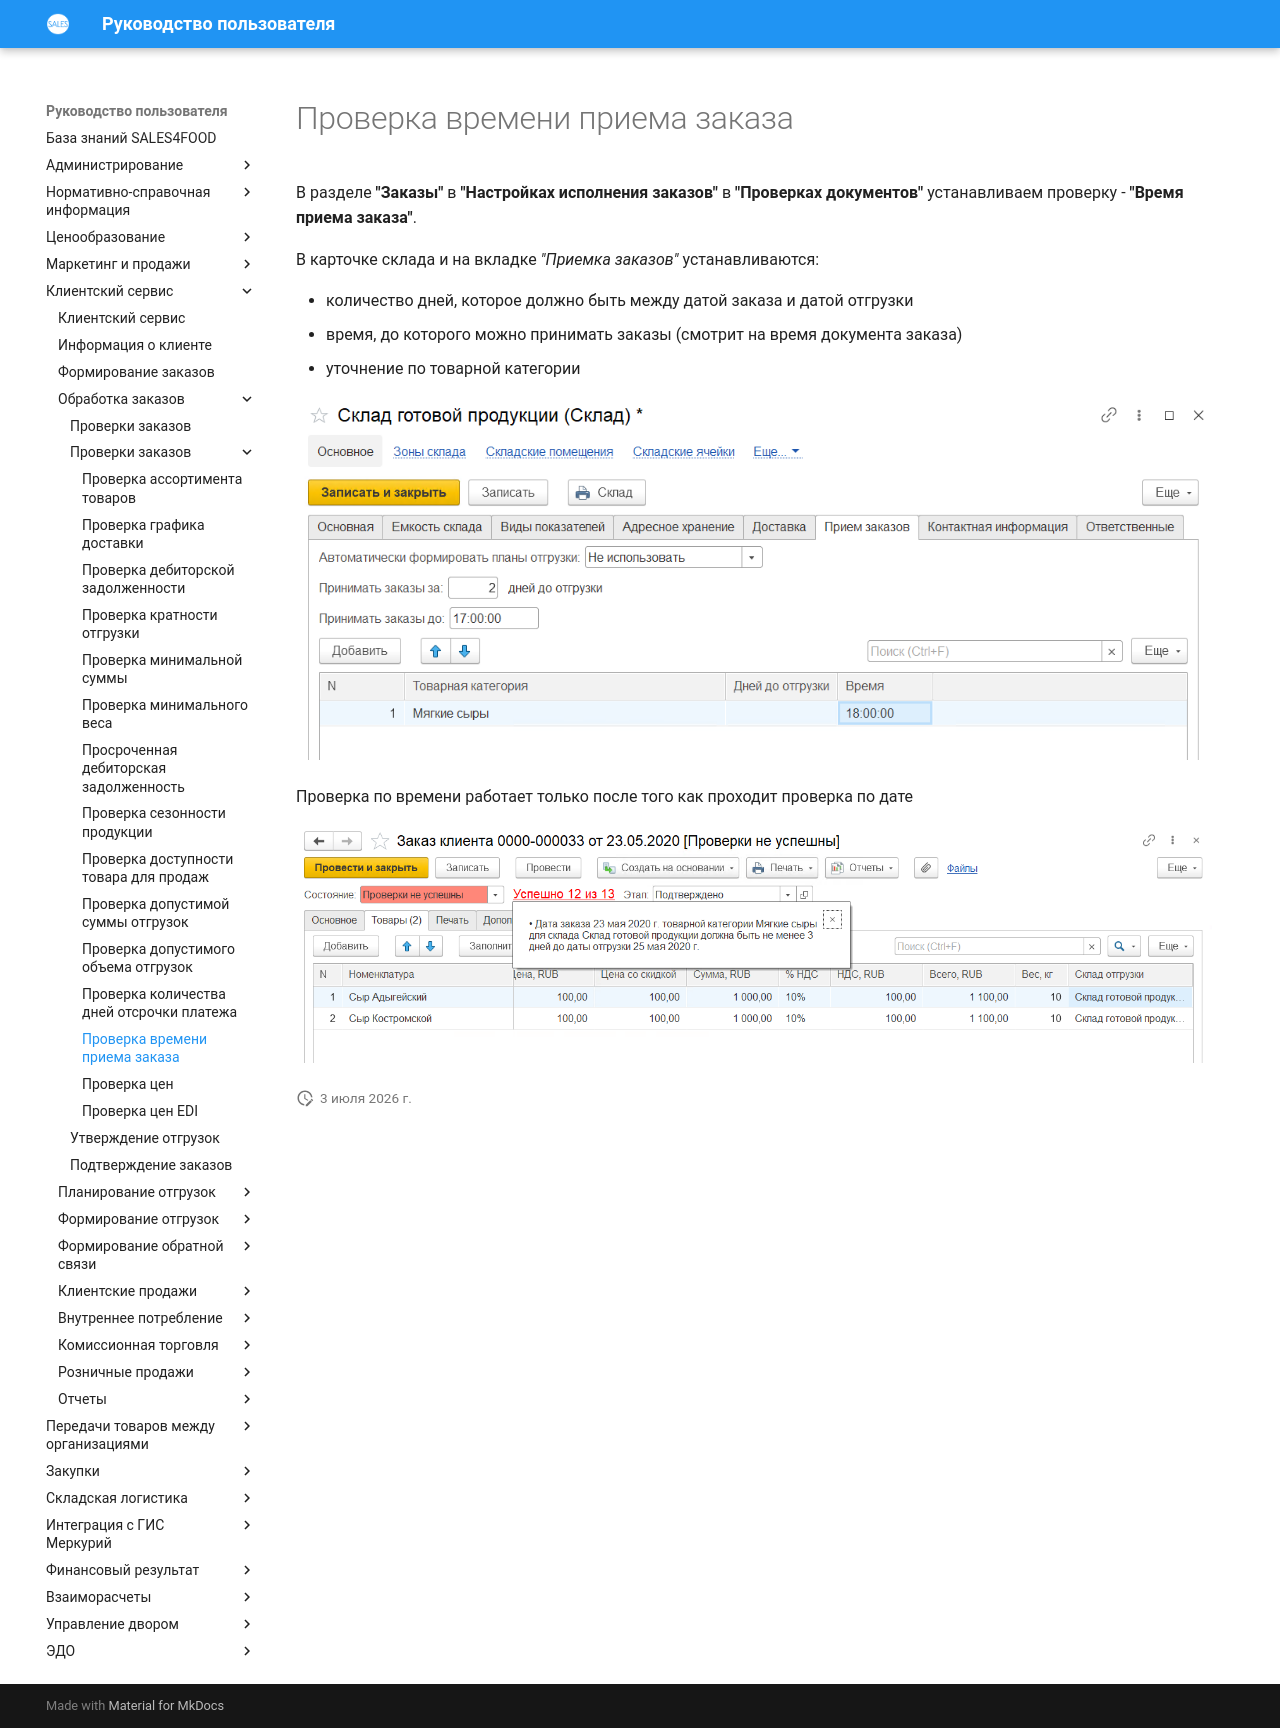

repository: Konstanta-it/sales4food · page: CustomerService/OrderProcessing/CheckingOrders/CheckingTheOrderAcceptanceTime/index.html · generator: mkdocs

# Проверка времени приема заказа

В разделе **"Заказы"** в **"Настройках исполнения заказов"** в **"Проверках документов"** устанавливаем проверку - **"Время приема заказа"**.

В карточке склада и на вкладке *"Приемка заказов"* устанавливаются:

- количество дней, которое должно быть между датой заказа и датой отгрузки
- время, до которого можно принимать заказы (смотрит на время документа заказа)
- уточнение по товарной категории

[![5][5]][5]  

Проверка по времени работает только после того как проходит проверка по дате

[![6][6]][6]

[5]: CheckingTheOrderAcceptanceTime.assets/5.png
[6]: CheckingTheOrderAcceptanceTime.assets/6.png
